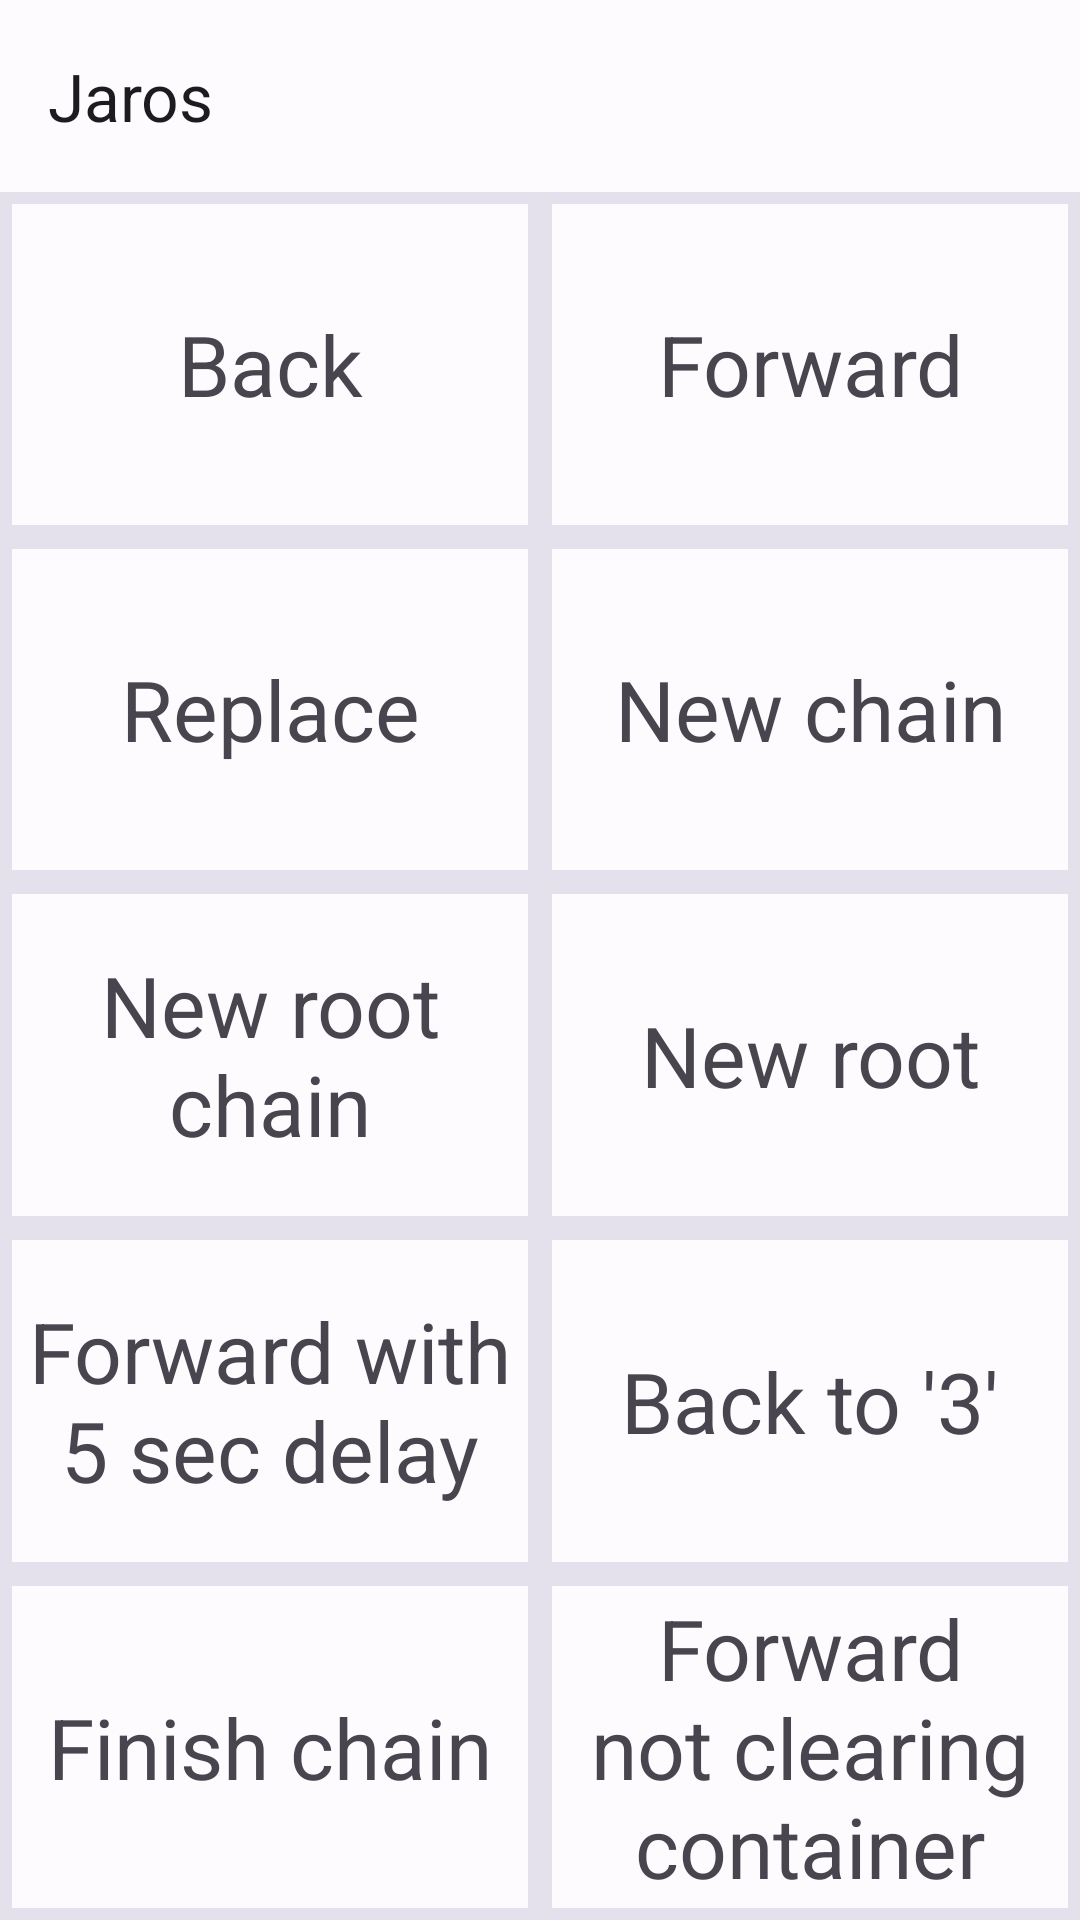

This screen was rendered from an Android layout file. Write that file and the resources it references.
<!-- AndroidManifest.xml: application theme Theme.Jarosandroid -->
<!-- res/layout/f_main.xml -->
<?xml version="1.0" encoding="utf-8"?>
<LinearLayout xmlns:android="http://schemas.android.com/apk/res/android"
              xmlns:app="http://schemas.android.com/apk/res-auto"
              android:layout_width="match_parent"
              android:layout_height="match_parent"
              android:orientation="vertical">

    <androidx.appcompat.widget.Toolbar
            android:id="@+id/toolbar"
            android:layout_width="match_parent"
            android:layout_height="?attr/actionBarSize"
            app:navigationIcon="@drawable/outline_arrow_back_24"
            app:title="@string/app_name"/>

    <GridLayout
            android:layout_width="match_parent"
            android:layout_height="match_parent"
            android:columnCount="2"
            android:background="?attr/colorSurfaceVariant">

        <TextView
                android:layout_margin="4dp"
                android:id="@+id/v_back"
                android:layout_width="0dp"
                android:layout_height="0dp"
                android:layout_rowWeight="1"
                android:gravity="center"
                android:background="?android:colorBackground"
                android:text="Back"
                android:layout_columnWeight="1"
                android:textSize="28sp"/>

        <TextView
                android:id="@+id/v_forward"
                android:layout_width="0dp"
                android:layout_columnWeight="1"
                android:layout_margin="4dp"
                android:layout_height="0dp"
                android:layout_rowWeight="1"
                android:gravity="center"
                android:background="?android:colorBackground"
                android:text="Forward"
                android:textSize="28sp"/>

        <TextView
                android:id="@+id/v_replace"
                android:layout_width="0dp"
                android:layout_columnWeight="1"
                android:layout_margin="4dp"
                android:layout_height="0dp"
                android:layout_rowWeight="1"
                android:gravity="center"
                android:background="?android:colorBackground"
                android:text="Replace"
                android:textSize="28sp"/>

        <TextView
                android:id="@+id/v_chain"
                android:layout_width="0dp"
                android:layout_columnWeight="1"
                android:layout_margin="4dp"
                android:layout_height="0dp"
                android:layout_rowWeight="1"
                android:gravity="center"
                android:background="?android:colorBackground"
                android:text="New chain"
                android:textSize="28sp"/>

        <TextView
                android:id="@+id/v_root_chain"
                android:layout_width="0dp"
                android:layout_columnWeight="1"
                android:layout_margin="4dp"
                android:layout_height="0dp"
                android:layout_rowWeight="1"
                android:gravity="center"
                android:background="?android:colorBackground"
                android:text="New root chain"
                android:textSize="28sp"/>

        <TextView
                android:id="@+id/v_root"
                android:layout_width="0dp"
                android:layout_columnWeight="1"
                android:layout_margin="4dp"
                android:layout_height="0dp"
                android:layout_rowWeight="1"
                android:gravity="center"
                android:background="?android:colorBackground"
                android:text="New root"
                android:textSize="28sp"/>

        <TextView
                android:id="@+id/v_delay"
                android:layout_width="0dp"
                android:layout_columnWeight="1"
                android:layout_margin="4dp"
                android:layout_height="0dp"
                android:layout_rowWeight="1"
                android:gravity="center"
                android:background="?android:colorBackground"
                android:text="Forward with 5 sec delay"
                android:textSize="28sp"/>

        <TextView
                android:id="@+id/v_back3"
                android:layout_width="0dp"
                android:layout_columnWeight="1"
                android:layout_margin="4dp"
                android:layout_height="0dp"
                android:layout_rowWeight="1"
                android:gravity="center"
                android:background="?android:colorBackground"
                android:text="Back to '3'"
                android:textSize="28sp"/>

        <TextView
                android:id="@+id/v_finish_chain"
                android:layout_width="0dp"
                android:layout_columnWeight="1"
                android:layout_margin="4dp"
                android:layout_height="0dp"
                android:layout_rowWeight="1"
                android:gravity="center"
                android:background="?android:colorBackground"
                android:text="Finish chain"
                android:textSize="28sp"/>
        <TextView
                android:id="@+id/v_forward_noclear"
                android:layout_width="0dp"
                android:layout_columnWeight="1"
                android:layout_margin="4dp"
                android:layout_height="0dp"
                android:layout_rowWeight="1"
                android:gravity="center"
                android:background="?android:colorBackground"
                android:text="Forward not clearing container"
                android:textSize="28sp"/>

    </GridLayout>
</LinearLayout>
<!-- resources referenced by this layout -->
<resources>
  <string name="app_name">Jaros</string>
  <color name="md_theme_light_primary">#5455A9</color>
  <color name="md_theme_light_onPrimary">#FFFFFF</color>
  <color name="md_theme_light_primaryContainer">#E1DFFF</color>
  <color name="md_theme_light_onPrimaryContainer">#0C0664</color>
  <color name="md_theme_light_secondary">#5355A9</color>
  <color name="md_theme_light_onSecondary">#FFFFFF</color>
  <color name="md_theme_light_secondaryContainer">#E1DFFF</color>
  <color name="md_theme_light_onSecondaryContainer">#0B0664</color>
  <color name="md_theme_light_tertiary">#5555A9</color>
  <color name="md_theme_light_onTertiary">#FFFFFF</color>
  <color name="md_theme_light_tertiaryContainer">#E2DFFF</color>
  <color name="md_theme_light_onTertiaryContainer">#0E0664</color>
  <color name="md_theme_light_error">#BA1A1A</color>
  <color name="md_theme_light_errorContainer">#FFDAD6</color>
  <color name="md_theme_light_onError">#FFFFFF</color>
  <color name="md_theme_light_onErrorContainer">#410002</color>
  <color name="md_theme_light_background">#FEFBFF</color>
  <color name="md_theme_light_onBackground">#001849</color>
  <color name="md_theme_light_surface">#FEFBFF</color>
  <color name="md_theme_light_onSurface">#001849</color>
  <color name="md_theme_light_surfaceVariant">#E4E1EC</color>
  <color name="md_theme_light_onSurfaceVariant">#47464F</color>
  <color name="md_theme_light_outline">#777680</color>
  <color name="md_theme_light_inverseOnSurface">#EEF0FF</color>
  <color name="md_theme_light_inverseSurface">#002B75</color>
  <color name="md_theme_light_inversePrimary">#C1C1FF</color>
</resources>
